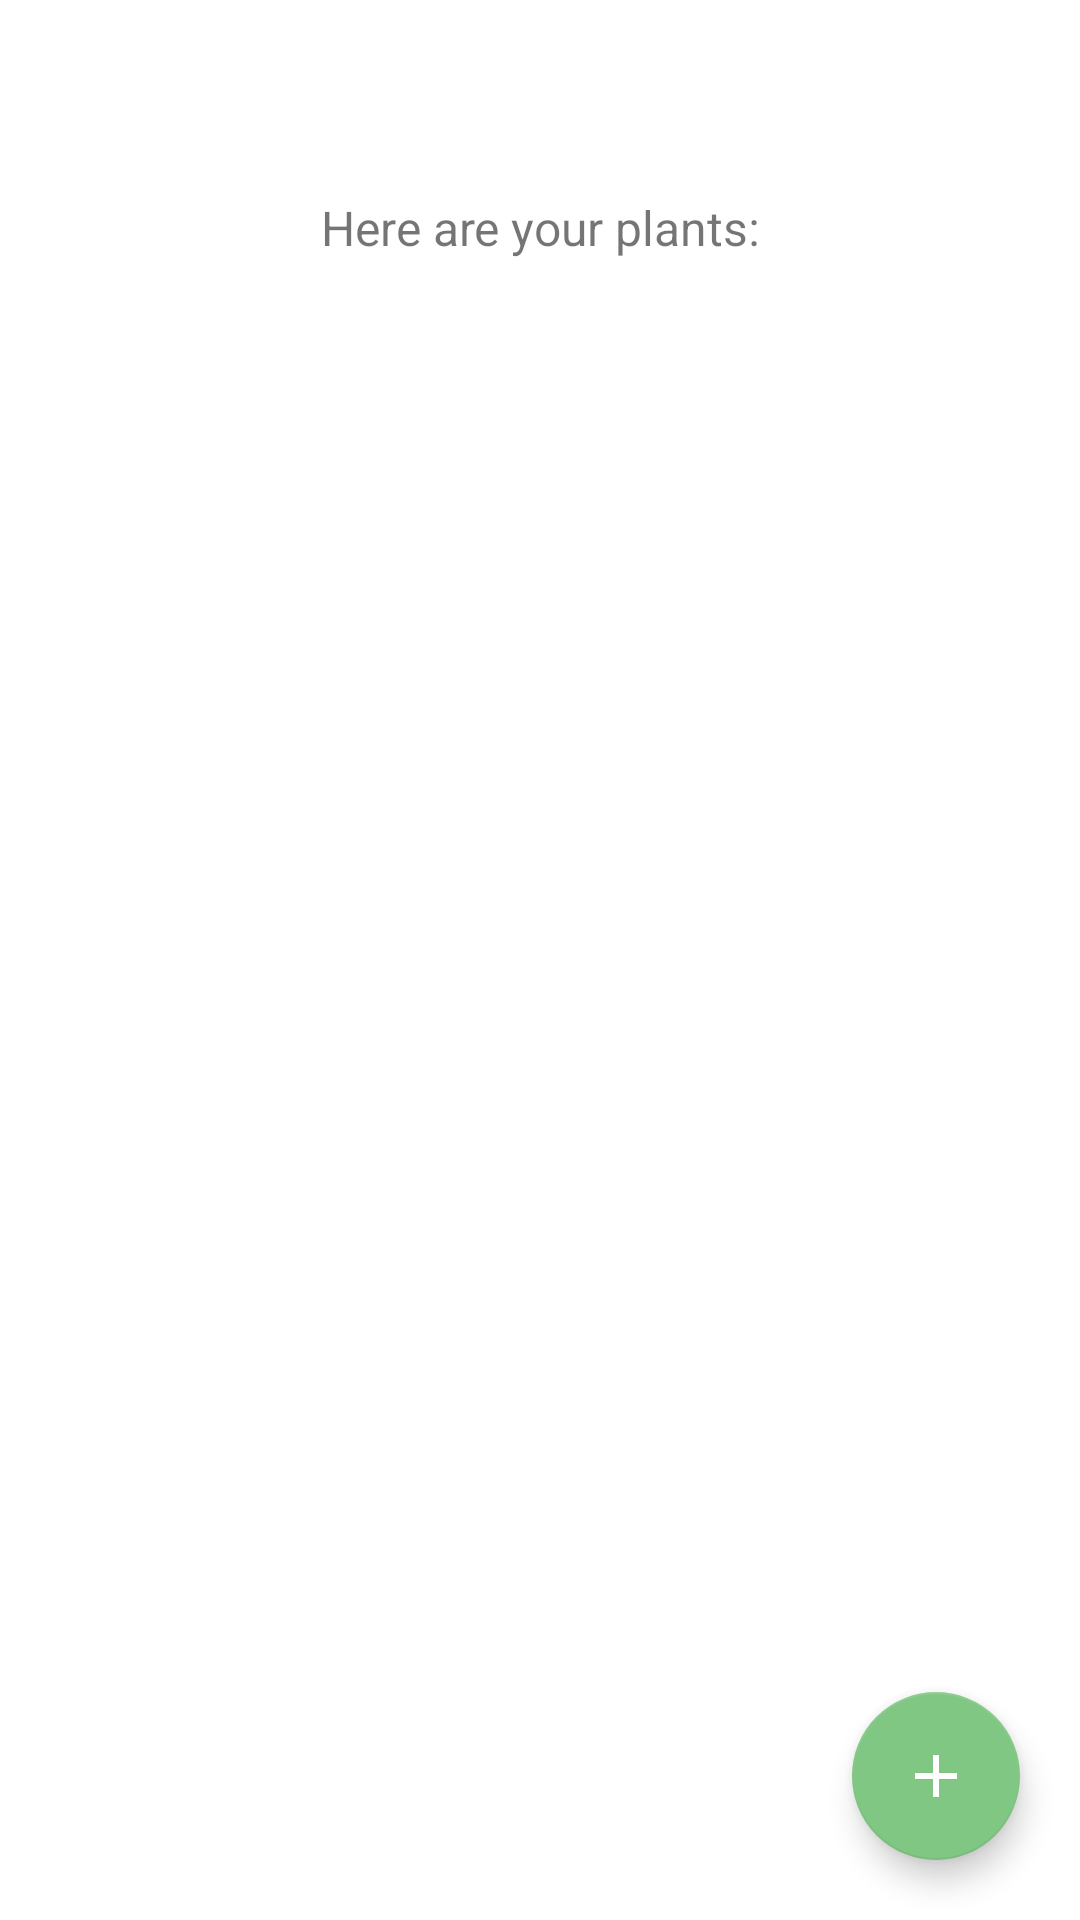

Write the Android layout XML for this screen, with the resource values it uses.
<!-- AndroidManifest.xml: application theme Theme.CustomApp -->
<!-- res/layout/fragment_home.xml -->
<?xml version="1.0" encoding="utf-8"?>
    <FrameLayout
    xmlns:android="http://schemas.android.com/apk/res/android"
        xmlns:tools="http://schemas.android.com/tools"
        xmlns:app="http://schemas.android.com/apk/res-auto"
        android:layout_width="match_parent"
        android:layout_height="match_parent"
        tools:context=".HomeFragment">

        <androidx.constraintlayout.widget.ConstraintLayout
            android:layout_width="match_parent"
            android:layout_height="match_parent">

            <androidx.core.widget.NestedScrollView
                android:layout_width="fill_parent"
                android:layout_height="fill_parent"
                app:layout_constraintEnd_toEndOf="parent"
                app:layout_constraintTop_toTopOf="parent"
                android:fillViewport="true"
                android:scrollbars="none">

                <LinearLayout
                    android:orientation="vertical"
                    android:layout_width="match_parent"
                    android:layout_height="match_parent" >

                    <TextView
                        android:id="@+id/greeting"
                        android:layout_width="match_parent"
                        android:layout_height="wrap_content"
                        android:textSize="26sp"
                        android:textAlignment="center"
                        app:layout_constraintStart_toStartOf="parent"
                        app:layout_constraintEnd_toEndOf="parent"
                        app:layout_constraintTop_toTopOf="parent"
                        android:layout_marginTop="20dp" />

                    <TextView
                        android:id="@+id/intro"
                        android:layout_width="match_parent"
                        android:layout_height="wrap_content"
                        android:textAlignment="center"
                        android:text="@string/intro"
                        android:textSize="16sp"
                        app:layout_constraintBottom_toTopOf="@id/recycler"
                        app:layout_constraintStart_toStartOf="parent"
                        app:layout_constraintEnd_toEndOf="parent"
                        app:layout_constraintTop_toBottomOf="@id/greeting"
                        android:layout_marginTop="10dp" />

                    <androidx.recyclerview.widget.RecyclerView
                        android:id="@+id/recycler"
                        android:layout_width="match_parent"
                        android:layout_height="wrap_content"
                        app:layout_constraintStart_toStartOf="parent"
                        app:layout_constraintTop_toBottomOf="@id/intro"
                        android:layout_marginTop="20dp">

                    </androidx.recyclerview.widget.RecyclerView>

                </LinearLayout>
            </androidx.core.widget.NestedScrollView>



            <com.google.android.material.floatingactionbutton.FloatingActionButton
                android:id="@+id/addBtn"
                app:tint="@color/white"
                android:layout_width="wrap_content"
                android:layout_height="wrap_content"
                android:layout_margin="20dp"
                android:clickable="true"
                android:contentDescription="@string/add"
                android:focusable="true"
                app:layout_constraintBottom_toBottomOf="parent"
                app:layout_constraintEnd_toEndOf="parent"
                app:srcCompat="@drawable/ic_baseline_add"
                tools:layout_conversion_absoluteHeight="56dp"
                tools:layout_conversion_absoluteWidth="56dp" />
        </androidx.constraintlayout.widget.ConstraintLayout>
    </FrameLayout>
<!-- resources referenced by this layout -->
<resources>
  <color name="white">#FFFFFFFF</color>
  <!-- drawable ic_baseline_add (drawable) -->
  <vector android:height="48dp"
      android:tint="#FFFFFF"
      android:viewportHeight="24"
      android:viewportWidth="24"
      android:width="48dp"
      xmlns:android="http://schemas.android.com/apk/res/android">
      <path android:fillColor="@android:color/white" android:pathData="M19,13h-6v6h-2v-6H5v-2h6V5h2v6h6v2z"/>
  </vector>
  <string name="add">Add</string>
  <string name="intro">Here are your plants:</string>
  <style name="Theme.CustomApp" parent="Theme.MaterialComponents.DayNight.DarkActionBar">
          
          <item name="colorPrimary">@color/green_500</item>
          <item name="colorPrimaryVariant">@color/green_700</item>
          <item name="colorOnPrimary">@color/white</item>
          
          <item name="colorSecondary">@color/teal_200</item>
          <item name="colorSecondaryVariant">@color/teal_700</item>
          <item name="colorOnSecondary">@color/black</item>
          
          <item name="android:statusBarColor" tools:targetApi="l">?attr/colorPrimaryVariant</item>
          
      </style>
  <color name="green_500">#62A864</color>
  <color name="green_700">#4B874E</color>
  <color name="teal_200">#81C784</color>
  <color name="teal_700">#00796B</color>
  <color name="black">#FF000000</color>
</resources>
